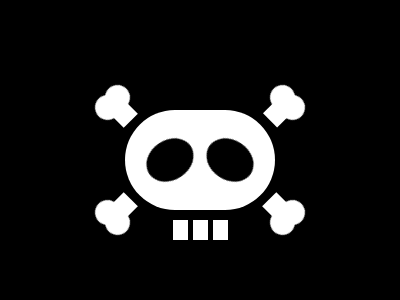

Write a web page that renders exactly this picture using CSS.

<div class="cab"></div>
<div class="olhoe"></div>
<div class="olhod"></div>
<div class="osso1"></div>
<div class="osso1a"></div>
<div class="osso1b"></div>
<div class="osso2"></div>
<div class="osso2a"></div>
<div class="osso2b"></div>
<div class="osso3"></div>
<div class="osso3a"></div>
<div class="osso3b"></div>
<div class="osso4"></div>
<div class="osso4a"></div>
<div class="osso4b"></div>
<div class="dente1"></div>
<div class="dente2"></div>
<div class="dente3"></div>
<style>
  body{
    background: #000000;
  }
  .cab{
    position: fixed;
    top:110px;
    left:125px;
    width: 150px;
    height: 100px;
    border-radius: 50px;
    background: #FFFFFF;
  }
  .olhoe{
    position: fixed;
    top:135px;
    left:150px;
    width:40px;
    height:50px;
    transform: rotate(56deg);
    border-radius:50%;
    background: #000000;
  }
  .olhod{
    position: fixed;
    top:135px;
    left:210px;
    width:40px;
    height:50px;
    transform: rotate(-56deg);
    border-radius:50%;
    background: #000000;
  }
  .osso1{
    position: fixed;
    top:103px;
    left:112px;
    width:22px;
    height:20px;
    transform: rotate(45deg);
    background: #FFFFFF;
  }
  .osso1a{
    position: fixed;
    top:95px;
    left:95px;
    width:25px;
    height:25px;
    border-radius:50%;
    transform: rotate(45deg);
    background: #FFFFFF;
  }
  .osso1b{
    position: fixed;
    top:85px;
    left:105px;
    width:25px;
    height:25px;
    border-radius:50%;
    transform: rotate(45deg);
    background: #FFFFFF;
  }
  .osso2{
    position: fixed;
    top:103px;
    left:267px;
    width:21px;
    height:20px;
    transform: rotate(-45deg);
    background: #FFFFFF;
  }
  .osso2a{
    position: fixed;
    top:95px;
    left:280px;
    width:25px;
    height:25px;
    border-radius:50%;
    transform: rotate(45deg);
    background: #FFFFFF;
  }
  .osso2b{
    position: fixed;
    top:85px;
    left:270px;
    width:25px;
    height:25px;
    border-radius:50%;
    transform: rotate(45deg);
    background: #FFFFFF;
  }
  .osso3{
    position: fixed;
    top:197px;
    left:112px;
    width:22px;
    height:20px;
    transform: rotate(-45deg);
    background: #FFFFFF;
  }
  .osso3a{
    position: fixed;
    top:200px;
    left:95px;
    width:25px;
    height:25px;
    border-radius:50%;
    transform: rotate(45deg);
    background: #FFFFFF;
  }
  .osso3b{
    position: fixed;
    top:210px;
    left:105px;
    width:25px;
    height:25px;
    border-radius:50%;
    transform: rotate(45deg);
    background: #FFFFFF;
  }
  .osso4{
    position: fixed;
    top:197px;
    left:266px;
    width:22px;
    height:20px;
    transform: rotate(45deg);
    background: #FFFFFF;
  }
  .osso4a{
    position: fixed;
    top:200px;
    left:280px;
    width:25px;
    height:25px;
    border-radius:50%;
    transform: rotate(45deg);
    background: #FFFFFF;
  }
  .osso4b{
    position: fixed;
    top:210px;
    left:270px;
    width:25px;
    height:25px;
    border-radius:50%;
    transform: rotate(45deg);
    background: #FFFFFF;
  }
  .dente1{
    position: fixed;
    top:220px;
    left:173px;
    width:15px;
    height: 20px;
    background: white;
  }
  .dente2{
    position: fixed;
    top:220px;
    left:193px;
    width:15px;
    height: 20px;
    background: white;
  }
  .dente3{
    position: fixed;
    top:220px;
    left:213px;
    width:15px;
    height: 20px;
    background: white;
  }
</style>